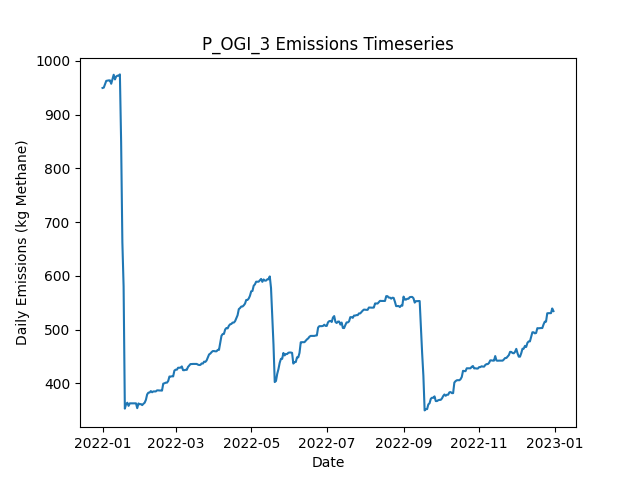

Source data for this figure (header and first rows):
Date, Daily Emissions (Kg Methane), Daily Mitigable Emissions (Kg Methane), Daily Non-Mitigable Emissions (Kg Methan…, Daily Cost ($), Active Leaks, New Leaks, Leaks Repaired, Leaks Naturally Repaired, Leaks Tagged, Daily Repair Cost ($), Daily Natural Repair Cost ($), OGI Deployment Cost ($), OGI Sites flagged for Follow-Up, OGI Leaks tagged for repair, OGI Sites Visited, OGI Travel Time (Minutes), OGI Survey Time (Minutes)
2022-01-01, 949.5, 689.1, 260.4, 2876, 350, 351, 0, 1, 39, 0.00000, 200, 2876, , 39, 3, 180, 300
2022-01-02, 950.1, 689.6, 260.6, 2876, 352, 2, 0, 0, 61, 0.00000, 0.00000, 2876, , 61, 3, 180, 360
2022-01-03, 956.6, 696, 260.6, 2876, 354, 2, 0, 0, 30, 0.00000, 0.00000, 2876, , 30, 3, 180, 300
2022-01-04, 962.7, 702.1, 260.6, 2876, 355, 1, 0, 0, 78, 0.00000, 0.00000, 2876, , 78, 3, 180, 360
2022-01-05, 963.1, 702.1, 261, 0.00000, 356, 1, 0, 0, 0, 0.00000, 0.00000, 0.00000, , 0, 0, 0, 0
2022-01-06, 963.6, 702.5, 261, 0.00000, 357, 1, 0, 0, 0, 0.00000, 0.00000, 0.00000, , 0, 0, 0, 0
2022-01-07, 963.6, 702.5, 261, 0.00000, 357, 0, 0, 0, 0, 0.00000, 0.00000, 0.00000, , 0, 0, 0, 0
2022-01-08, 957.3, 705.2, 252.1, 0.00000, 357, 1, 0, 0, 0, 0.00000, 0.00000, 0.00000, , 0, 0, 0, 0
2022-01-09, 965.8, 704.8, 261, 0.00000, 357, 1, 0, 1, 0, 0.00000, 200, 0.00000, , 0, 0, 0, 0
2022-01-10, 974.1, 704.8, 269.3, 0.00000, 358, 1, 0, 0, 0, 0.00000, 0.00000, 0.00000, , 0, 0, 0, 0
2022-01-11, 965.3, 704.8, 260.6, 0.00000, 356, 0, 0, 0, 0, 0.00000, 0.00000, 0.00000, , 0, 0, 0, 0
2022-01-12, 970.7, 710.1, 260.6, 0.00000, 358, 2, 0, 0, 0, 0.00000, 0.00000, 0.00000, , 0, 0, 0, 0
2022-01-13, 972.3, 711.7, 260.6, 0.00000, 359, 1, 0, 0, 0, 0.00000, 0.00000, 0.00000, , 0, 0, 0, 0
2022-01-14, 972.3, 711.7, 260.6, 0.00000, 359, 0, 0, 0, 0, 0.00000, 0.00000, 0.00000, , 0, 0, 0, 0
2022-01-15, 974.7, 712.1, 262.6, 0.00000, 361, 2, 0, 0, 0, 0.00000, 0.00000, 0.00000, , 0, 0, 0, 0
2022-01-16, 848.7, 586.1, 262.6, 7000, 326, 0, 35, 0, 0, 7000, 0.00000, 0.00000, , 0, 0, 0, 0
2022-01-17, 662.8, 400.2, 262.6, 11000, 271, 0, 55, 0, 0, 11000, 0.00000, 0.00000, , 0, 0, 0, 0
2022-01-18, 580.3, 317.3, 263, 5000, 247, 1, 25, 0, 0, 5000, 0.00000, 0.00000, , 0, 0, 0, 0
2022-01-19, 353.3, 90.27, 263, 13800, 178, 1, 69, 1, 0, 13800, 200, 0.00000, , 0, 0, 0, 0
2022-01-20, 361.5, 90.27, 271.3, 0.00000, 179, 1, 0, 0, 0, 0.00000, 0.00000, 0.00000, , 0, 0, 0, 0
2022-01-21, 364.2, 92.95, 271.3, 0.00000, 180, 1, 0, 0, 0, 0.00000, 0.00000, 0.00000, , 0, 0, 0, 0
2022-01-22, 358.4, 95.64, 262.8, 0.00000, 181, 2, 0, 0, 0, 0.00000, 0.00000, 0.00000, , 0, 0, 0, 0
2022-01-23, 363.1, 98.32, 264.8, 0.00000, 183, 2, 0, 0, 0, 0.00000, 0.00000, 0.00000, , 0, 0, 0, 0
2022-01-24, 363.1, 98.32, 264.8, 0.00000, 183, 0, 0, 0, 0, 0.00000, 0.00000, 0.00000, , 0, 0, 0, 0
2022-01-25, 363.1, 98.32, 264.8, 0.00000, 183, 0, 0, 0, 0, 0.00000, 0.00000, 0.00000, , 0, 0, 0, 0
2022-01-26, 363.1, 98.32, 264.8, 0.00000, 183, 0, 0, 0, 0, 0.00000, 0.00000, 0.00000, , 0, 0, 0, 0
2022-01-27, 363.1, 98.32, 264.8, 0.00000, 183, 0, 0, 0, 0, 0.00000, 0.00000, 0.00000, , 0, 0, 0, 0
2022-01-28, 363.1, 98.32, 264.8, 0.00000, 183, 0, 0, 0, 0, 0.00000, 0.00000, 0.00000, , 0, 0, 0, 0
2022-01-29, 354.1, 98.32, 255.8, 0.00000, 182, 0, 0, 0, 0, 0.00000, 0.00000, 0.00000, , 0, 0, 0, 0
2022-01-30, 362.8, 98.32, 264.5, 0.00000, 184, 2, 0, 0, 0, 0.00000, 0.00000, 0.00000, , 0, 0, 0, 0
2022-01-31, 361.3, 98.32, 263, 0.00000, 184, 1, 0, 0, 0, 0.00000, 0.00000, 0.00000, , 0, 0, 0, 0
2022-02-01, 361.8, 98.76, 263, 0.00000, 186, 2, 0, 0, 0, 0.00000, 0.00000, 0.00000, , 0, 0, 0, 0
2022-02-02, 359.8, 98.76, 261, 0.00000, 185, 0, 0, 0, 0, 0.00000, 0.00000, 0.00000, , 0, 0, 0, 0
2022-02-03, 362.3, 103.2, 259.1, 0.00000, 185, 1, 0, 0, 0, 0.00000, 0.00000, 0.00000, , 0, 0, 0, 0
2022-02-04, 364.3, 103.2, 261, 0.00000, 186, 1, 0, 0, 0, 0.00000, 0.00000, 0.00000, , 0, 0, 0, 0
2022-02-05, 369.6, 108.6, 261, 0.00000, 188, 2, 0, 0, 0, 0.00000, 0.00000, 0.00000, , 0, 0, 0, 0
2022-02-06, 379.6, 114.6, 265, 0.00000, 191, 3, 0, 0, 0, 0.00000, 0.00000, 0.00000, , 0, 0, 0, 0
2022-02-07, 383, 117.5, 265.4, 0.00000, 194, 3, 0, 0, 0, 0.00000, 0.00000, 0.00000, , 0, 0, 0, 0
2022-02-08, 383.2, 117.5, 265.6, 0.00000, 195, 1, 0, 0, 0, 0.00000, 0.00000, 0.00000, , 0, 0, 0, 0
2022-02-09, 385.9, 120.2, 265.6, 0.00000, 196, 2, 0, 1, 0, 0.00000, 200, 0.00000, , 0, 0, 0, 0
2022-02-10, 383.7, 120, 263.7, 0.00000, 194, 0, 0, 1, 0, 0.00000, 200, 0.00000, , 0, 0, 0, 0
2022-02-11, 385.2, 121.6, 263.7, 0.00000, 195, 1, 0, 0, 0, 0.00000, 0.00000, 0.00000, , 0, 0, 0, 0
2022-02-12, 385.2, 121.6, 263.7, 0.00000, 195, 0, 0, 0, 0, 0.00000, 0.00000, 0.00000, , 0, 0, 0, 0
2022-02-13, 385.2, 121.6, 263.7, 0.00000, 195, 0, 0, 0, 0, 0.00000, 0.00000, 0.00000, , 0, 0, 0, 0
2022-02-14, 387.2, 121.6, 265.6, 0.00000, 196, 1, 0, 0, 0, 0.00000, 0.00000, 0.00000, , 0, 0, 0, 0
2022-02-15, 387.2, 121.6, 265.6, 0.00000, 196, 0, 0, 0, 0, 0.00000, 0.00000, 0.00000, , 0, 0, 0, 0
2022-02-16, 387, 121.3, 265.6, 0.00000, 195, 0, 0, 1, 0, 0.00000, 200, 0.00000, , 0, 0, 0, 0
2022-02-17, 387, 121.3, 265.6, 0.00000, 195, 0, 0, 0, 0, 0.00000, 0.00000, 0.00000, , 0, 0, 0, 0
2022-02-18, 386.8, 121.1, 265.6, 0.00000, 194, 0, 0, 1, 0, 0.00000, 200, 0.00000, , 0, 0, 0, 0
2022-02-19, 399.7, 132.1, 267.6, 0.00000, 197, 3, 0, 0, 0, 0.00000, 0.00000, 0.00000, , 0, 0, 0, 0
2022-02-20, 400.4, 134.7, 265.6, 0.00000, 197, 1, 0, 0, 0, 0.00000, 0.00000, 0.00000, , 0, 0, 0, 0
2022-02-21, 401.5, 137.4, 264.1, 0.00000, 198, 2, 0, 0, 0, 0.00000, 0.00000, 0.00000, , 0, 0, 0, 0
2022-02-22, 401.5, 137.4, 264.1, 0.00000, 198, 0, 0, 0, 0, 0.00000, 0.00000, 0.00000, , 0, 0, 0, 0
2022-02-23, 404.7, 140.1, 264.6, 0.00000, 200, 2, 0, 0, 0, 0.00000, 0.00000, 0.00000, , 0, 0, 0, 0
2022-02-24, 412.9, 148.4, 264.6, 0.00000, 201, 1, 0, 0, 0, 0.00000, 0.00000, 0.00000, , 0, 0, 0, 0
2022-02-25, 412.9, 148.4, 264.6, 0.00000, 201, 0, 0, 0, 0, 0.00000, 0.00000, 0.00000, , 0, 0, 0, 0
2022-02-26, 413.4, 150.8, 262.6, 0.00000, 200, 1, 0, 1, 0, 0.00000, 200, 0.00000, , 0, 0, 0, 0
2022-02-27, 413.2, 150.6, 262.6, 0.00000, 199, 0, 0, 1, 0, 0.00000, 200, 0.00000, , 0, 0, 0, 0
2022-02-28, 423.9, 159.3, 264.6, 0.00000, 202, 3, 0, 0, 0, 0.00000, 0.00000, 0.00000, , 0, 0, 0, 0
2022-03-01, 425.7, 161.1, 264.6, 0.00000, 201, 1, 0, 2, 0, 0.00000, 400, 0.00000, , 0, 0, 0, 0
... 305 more rows
